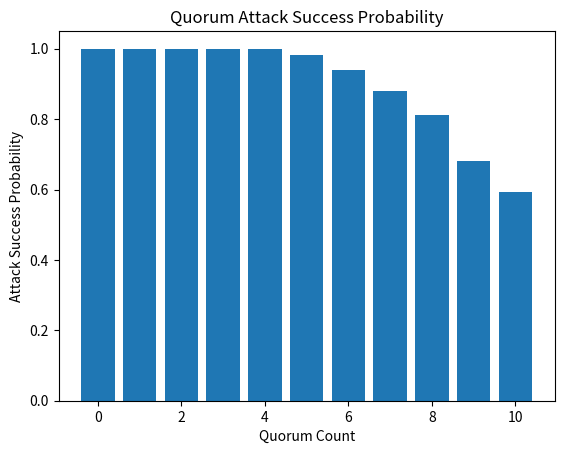

Source code (Python):
import random

import matplotlib.pyplot as plt
import numpy as np

def split_into_layers(validators, number_of_layers, quorum_size, quorum_count):
    """ Split the array of validators into validators per layer.
    :type validators: int[]
    :param validators: An array of all validators over all layers. 

    :type number_of_layers: int
    :param number_of_layers: The number of layers.

    :type quorum_size: int
    :param quorum_size: The size of a quorum.

    :type quorum_count: int
    :param quorum_count: The number of quorums inside the layers.

    :rtype: int[] of size quorum_size
    """
    layers = [0] * number_of_layers
    for quorum_index in random.sample(range(0, number_of_layers), quorum_count):
        layers[quorum_index] = 1

    current_index = 0
    for layer in layers:
        if layer == 0:
            yield [validators[current_index]]
            current_index += 1
        else:
            yield validators[current_index:current_index+quorum_size]
            current_index += quorum_size

def fixed_corrupted_generator(number_of_validators, iterations, number_of_corrupted=0):
    """ Produce a fixed number of corrupted nodes for n iterations.
    :type number_of_validators: int
    :param number_of_validators: Is not used.

    :type iterations: int
    :param iterations: Number of values returned.

    :type number_of_corrupted: int
    :param number_of_corrupted: Fixed number of corrupted validators. Every 
    iteration returns the same fixed number of corrupted validators.

    :rtype: int
    """
    for _ in range(iterations):
        # always return five corrupted validators
        yield 5

def binom_corrupted_generator(number_of_validators, iterations, ratio=0.5):
    """ Produce a binomial distributed number of corrupted nodes for n iterations.
    :type number_of_validators: int
    :param number_of_validators: The number of validators over all layers. 

    :type iterations: int
    :param iterations: Number of values returned.

    :type ratio: float
    :param ratio: Defines the distribution ratio for the binomial distribution.

    :rtype: int
    """
    for number_of_corrupted in np.random.binomial(number_of_validators, ratio, iterations):
        yield number_of_corrupted

def create_random_corrupted_combination(number_of_validators, number_of_corrupted):
    """ Create a random corrupted combination.
        E.g. number_of_validators = 5, number_of_corrupted = 2
        Possible outputs are:
        [0, 1, 0, 0, 1]
        [1, 0, 0, 1, 0]
    :type number_of_validators: int
    :param number_of_validators:  The number of validators over all layers. 

    :type number_of_corrupted: int
    :param number_of_corrupted: The number of corrupted validators in the generated combination.

    :rtype: int[]
    """
    if number_of_corrupted >= number_of_validators:
        return [1] * number_of_validators

    combination = [0] * number_of_validators
    for corrupted_index in random.sample(range(number_of_validators), number_of_corrupted):
        combination[corrupted_index] = 1
    return combination

def create_random_corrupted_combinations(number_of_validators, iterations):
    """ Create corrupted combinations based on the given corrupted_generator.
        The binom_corrupted_generator(number_of_validators, iterations, ratio=0.5) can be replaced
        by fixed_corrupted_generator(number_of_validators, iterations, number_of_corrupted=0)
    :type number_of_validators: int
    :param number_of_validators:  The number of validators over all layers. 

    :type iterations: int
    :param iterations: Number of values returned.

    :rtype: int[][] multiple validator combinations
    """
    for number_of_corrupted in fixed_corrupted_generator(number_of_validators, iterations, number_of_validators//10):
        combination = create_random_corrupted_combination(number_of_validators, number_of_corrupted)
        yield combination

def threshold_range_from_to(min_threshold, max_threshold):
    """ Create a threshold range from min_threshold to max_threshold (inclusive). 
        Each threshold in the range is used for comparision.
    :type min_threshold: int
    :param min_threshold: The number of the minimal threshold (inclusive).

    :type max_threshold: int
    :param max_threshold: The number of the maximal threshold (inclusive).

    :rtype: int[]
    """
    return range(min_threshold, max_threshold + 1)

def simulate(iterations, number_of_layers, quorum_size):
    """ Executes a simulation and calculates the results.
    :type iterations: int
    :param iterations: The number of iterations.

    :type number_of_layers: int
    :param number_of_layers: The number of layers which are simulated.

    :type quorum_size_range: int[]
    :param quorum_size_range: The number of validators per layer. Therefore,
    the validators have the condition len(validators) % quorum_size == 0.

    :rtype: { 'quorum_count': [], 'attack_successful_prob': [] }
    """

    result = {
        'quorum_count': [],
        'attack_successful_prob': []
    }

    number_of_corrupted = {}

    for quorum_count in range(0, number_of_layers + 1):
        validators_count = (quorum_size*quorum_count) + (number_of_layers - quorum_count) 
        number_of_corrupted[quorum_count] = 0

        min_quorum_threshold = quorum_size // 2 + 1

        for combination in create_random_corrupted_combinations(validators_count, iterations):
            for quorum in split_into_layers(combination, number_of_layers, quorum_size, quorum_count):

                current_threshold = sum(quorum)

                # Is no quorum
                if len(quorum) == 1:
                    # Is corrupted
                    if current_threshold == 1:
                        number_of_corrupted[quorum_count] =  number_of_corrupted[quorum_count] + 1
                        break

                # Is quorum
                else:
                    # Is corrupted
                    if current_threshold >= min_quorum_threshold:
                        number_of_corrupted[quorum_count] =  number_of_corrupted[quorum_count] + 1
                        break

    """
    Iterate all different quorum counts.
    """
    for quorum_count in range(0, number_of_layers + 1):
        successful_corrupted = number_of_corrupted[quorum_count]
        attack_successful_prob = successful_corrupted / iterations
        print("Quorum Count: " + str(quorum_count))
        print("( Successful Corrupted Count: " + str(successful_corrupted) + " )")
        print("( Quorum Count: " + str(quorum_count) + ", Attack Success Probability: " + str(attack_successful_prob) + " )")
        print("-"*50)

        result['quorum_count'].append(quorum_count)
        result['attack_successful_prob'].append(attack_successful_prob)

    return result

# CALL THE SIMULATION
iterations = 1000
quorum_size = 3
number_of_layers = 10
result = simulate(iterations, number_of_layers, quorum_size)
print(result)

quorum_count = result['quorum_count']
attack_successful_prob = result['attack_successful_prob']

plt.xlabel('Quorum Count')
plt.ylabel('Attack Success Probability')
plt.title('Quorum Attack Success Probability')
plt.bar(quorum_count, attack_successful_prob)
plt.show()
